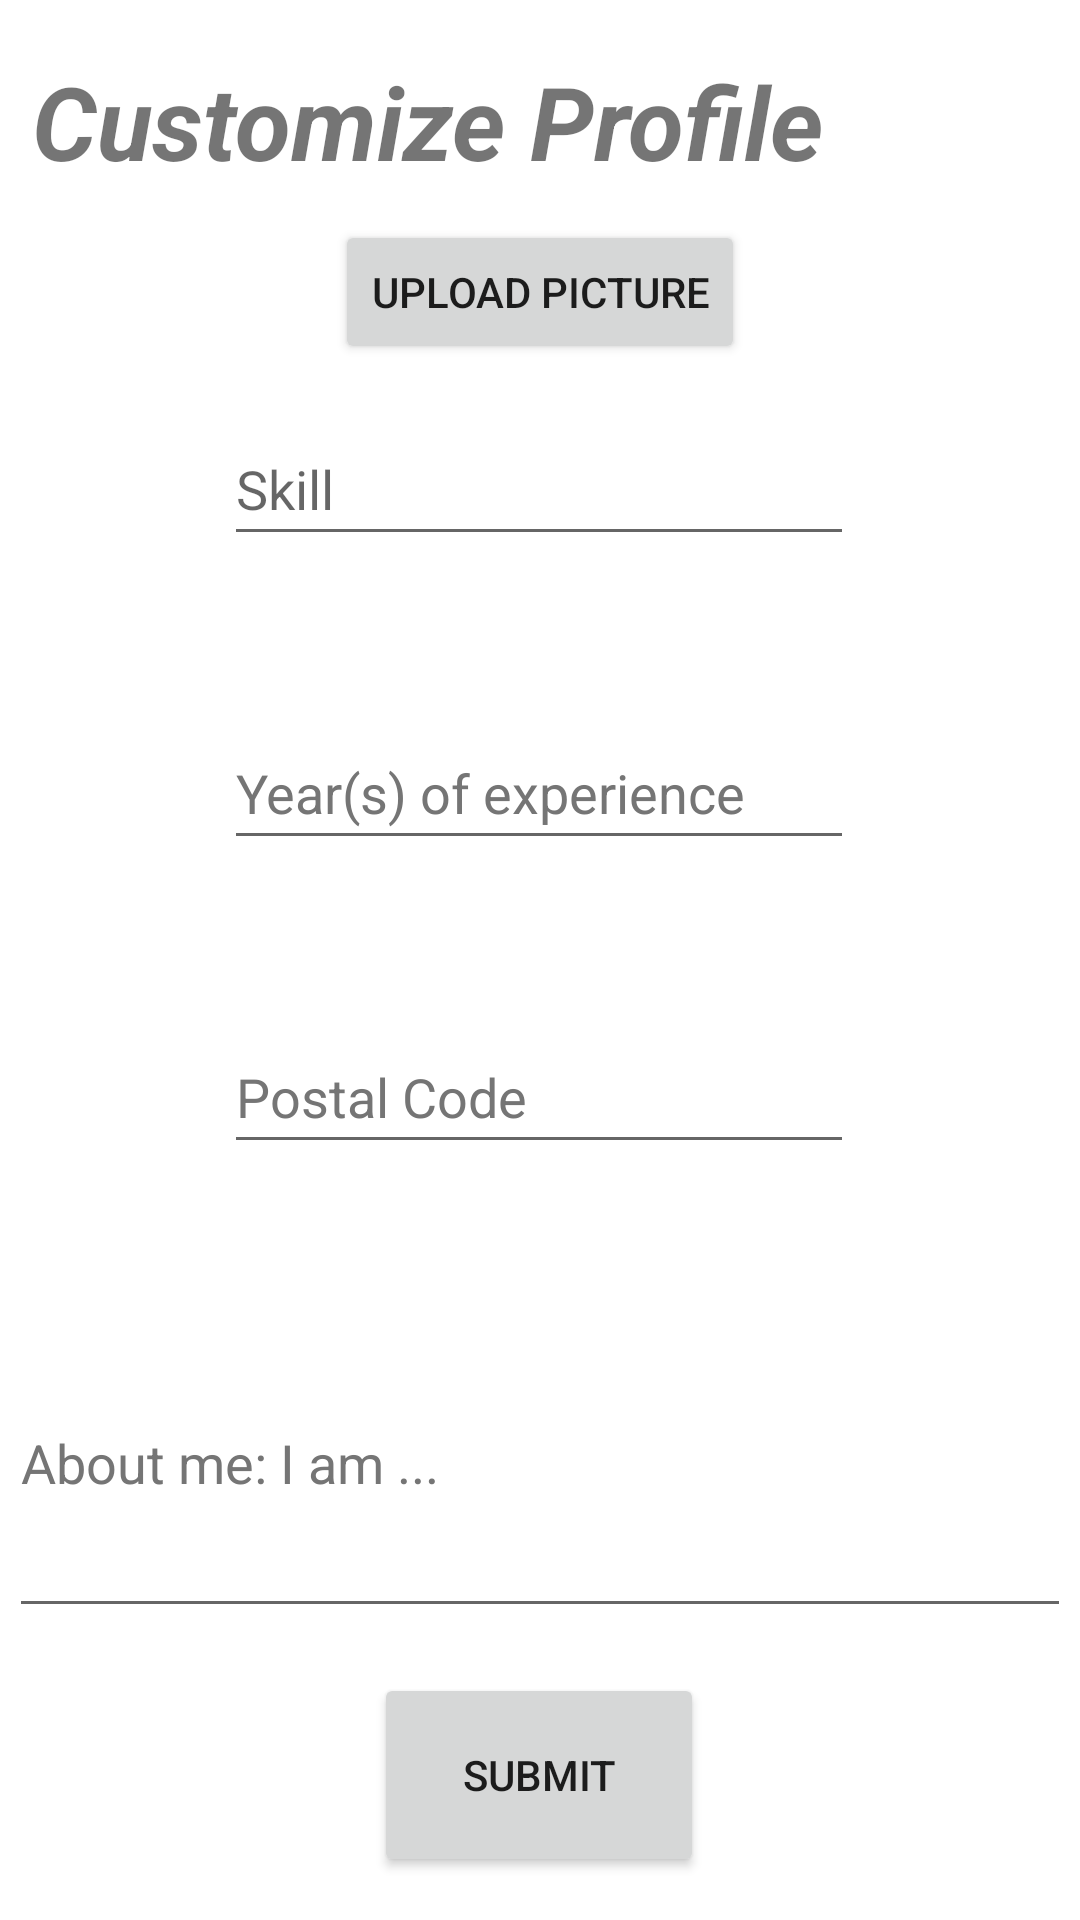

Reconstruct the res/layout file that produces this screen, plus the resources it refers to.
<!-- AndroidManifest.xml: application theme Theme.UJob -->
<!-- res/layout/activity_edit_user.xml -->
<?xml version="1.0" encoding="utf-8"?>
<androidx.constraintlayout.widget.ConstraintLayout xmlns:android="http://schemas.android.com/apk/res/android"
    xmlns:app="http://schemas.android.com/apk/res-auto"
    xmlns:tools="http://schemas.android.com/tools"
    android:id="@+id/edit_user_activity_view"
    android:layout_width="match_parent"
    android:layout_height="match_parent"
    tools:context=".controllers.generalUser.EditUserActivity">

    <Button
        android:id="@+id/upload_picture_button"
        android:layout_width="wrap_content"
        android:layout_height="wrap_content"
        android:text="@string/upload_picture_button"
        app:layout_constraintBottom_toBottomOf="parent"
        app:layout_constraintEnd_toEndOf="parent"
        app:layout_constraintStart_toStartOf="parent"
        app:layout_constraintTop_toTopOf="parent"
        app:layout_constraintVertical_bias="0.124" />

    <EditText
        android:id="@+id/user_postal_code"
        android:layout_width="wrap_content"
        android:layout_height="wrap_content"
        android:layout_marginBottom="252dp"
        android:autofillHints=""
        android:ems="10"
        android:hint="@string/user_postal_code"
        android:inputType="textPostalAddress"
        android:minHeight="48dp"
        android:textColorHint="#757575"
        app:layout_constraintBottom_toBottomOf="parent"
        app:layout_constraintEnd_toEndOf="parent"
        app:layout_constraintHorizontal_bias="0.497"
        app:layout_constraintStart_toStartOf="parent" />

    <EditText
        android:id="@+id/user_skill"
        android:layout_width="wrap_content"
        android:layout_height="wrap_content"
        android:autofillHints=""
        android:ems="10"
        android:hint="@string/user_skill"
        android:inputType="textPersonName"
        android:minHeight="48dp"
        app:layout_constraintBottom_toBottomOf="parent"
        app:layout_constraintEnd_toEndOf="parent"
        app:layout_constraintHorizontal_bias="0.497"
        app:layout_constraintStart_toStartOf="parent"
        app:layout_constraintTop_toTopOf="parent"
        app:layout_constraintVertical_bias="0.232" />

    <EditText
        android:id="@+id/user_years_of_experience"
        android:layout_width="wrap_content"
        android:layout_height="wrap_content"
        android:autofillHints=""
        android:ems="10"
        android:hint="@string/years_of_experience"
        android:inputType="number"
        android:minHeight="48dp"
        android:textColorHint="#757575"
        app:layout_constraintBottom_toTopOf="@+id/user_postal_code"
        app:layout_constraintEnd_toEndOf="parent"
        app:layout_constraintHorizontal_bias="0.497"
        app:layout_constraintStart_toStartOf="parent"
        app:layout_constraintTop_toBottomOf="@+id/user_skill" />

    <MultiAutoCompleteTextView
        android:id="@+id/user_about_me"
        android:layout_width="354dp"
        android:layout_height="113dp"
        android:hint="@string/user_about_me"
        android:textColorHint="#757575"
        app:layout_constraintBottom_toBottomOf="parent"
        app:layout_constraintEnd_toEndOf="parent"
        app:layout_constraintHorizontal_bias="0.491"
        app:layout_constraintStart_toStartOf="parent"
        app:layout_constraintTop_toBottomOf="@+id/user_postal_code"
        app:layout_constraintVertical_bias="0.3" />

    <TextView
        android:id="@+id/customize_profile_title"
        android:layout_width="339dp"
        android:layout_height="50dp"
        android:text="@string/customize_profile"
        android:textSize="34sp"
        android:textStyle="bold|italic"
        app:layout_constraintBottom_toTopOf="@+id/user_skill"
        app:layout_constraintEnd_toEndOf="parent"
        app:layout_constraintStart_toStartOf="parent"
        app:layout_constraintTop_toTopOf="parent"
        app:layout_constraintVertical_bias="0.201" />

    <Button
        android:id="@+id/edit_user_submit_button"
        android:layout_width="110dp"
        android:layout_height="68dp"
        android:text="@string/edit_user_submit"
        app:layout_constraintBottom_toBottomOf="parent"
        app:layout_constraintEnd_toEndOf="parent"
        app:layout_constraintHorizontal_bias="0.498"
        app:layout_constraintStart_toStartOf="parent"
        app:layout_constraintTop_toTopOf="parent"
        app:layout_constraintVertical_bias="0.975" />

</androidx.constraintlayout.widget.ConstraintLayout>
<!-- resources referenced by this layout -->
<resources>
  <string name="customize_profile">Customize Profile</string>
  <string name="edit_user_submit">Submit</string>
  <string name="upload_picture_button">Upload Picture</string>
  <string name="user_about_me">About me: I am ...</string>
  <string name="user_postal_code">Postal Code</string>
  <string name="user_skill">Skill</string>
  <string name="years_of_experience">Year(s) of experience</string>
  <style name="Theme.UJob" parent="Theme.MaterialComponents.DayNight.DarkActionBar">
          
          <item name="colorPrimary">@color/purple_500</item>
          <item name="colorPrimaryVariant">@color/purple_700</item>
          <item name="colorOnPrimary">@color/white</item>
          
          <item name="colorSecondary">@color/teal_200</item>
          <item name="colorSecondaryVariant">@color/teal_700</item>
          <item name="colorOnSecondary">@color/black</item>
          
          <item name="android:statusBarColor" tools:targetApi="l">?attr/colorPrimaryVariant</item>
          
      </style>
  <color name="purple_500">#FF6200EE</color>
  <color name="purple_700">#FF3700B3</color>
  <color name="white">#FFFFFFFF</color>
  <color name="teal_200">#FF03DAC5</color>
  <color name="teal_700">#FF018786</color>
  <color name="black">#FF000000</color>
</resources>
